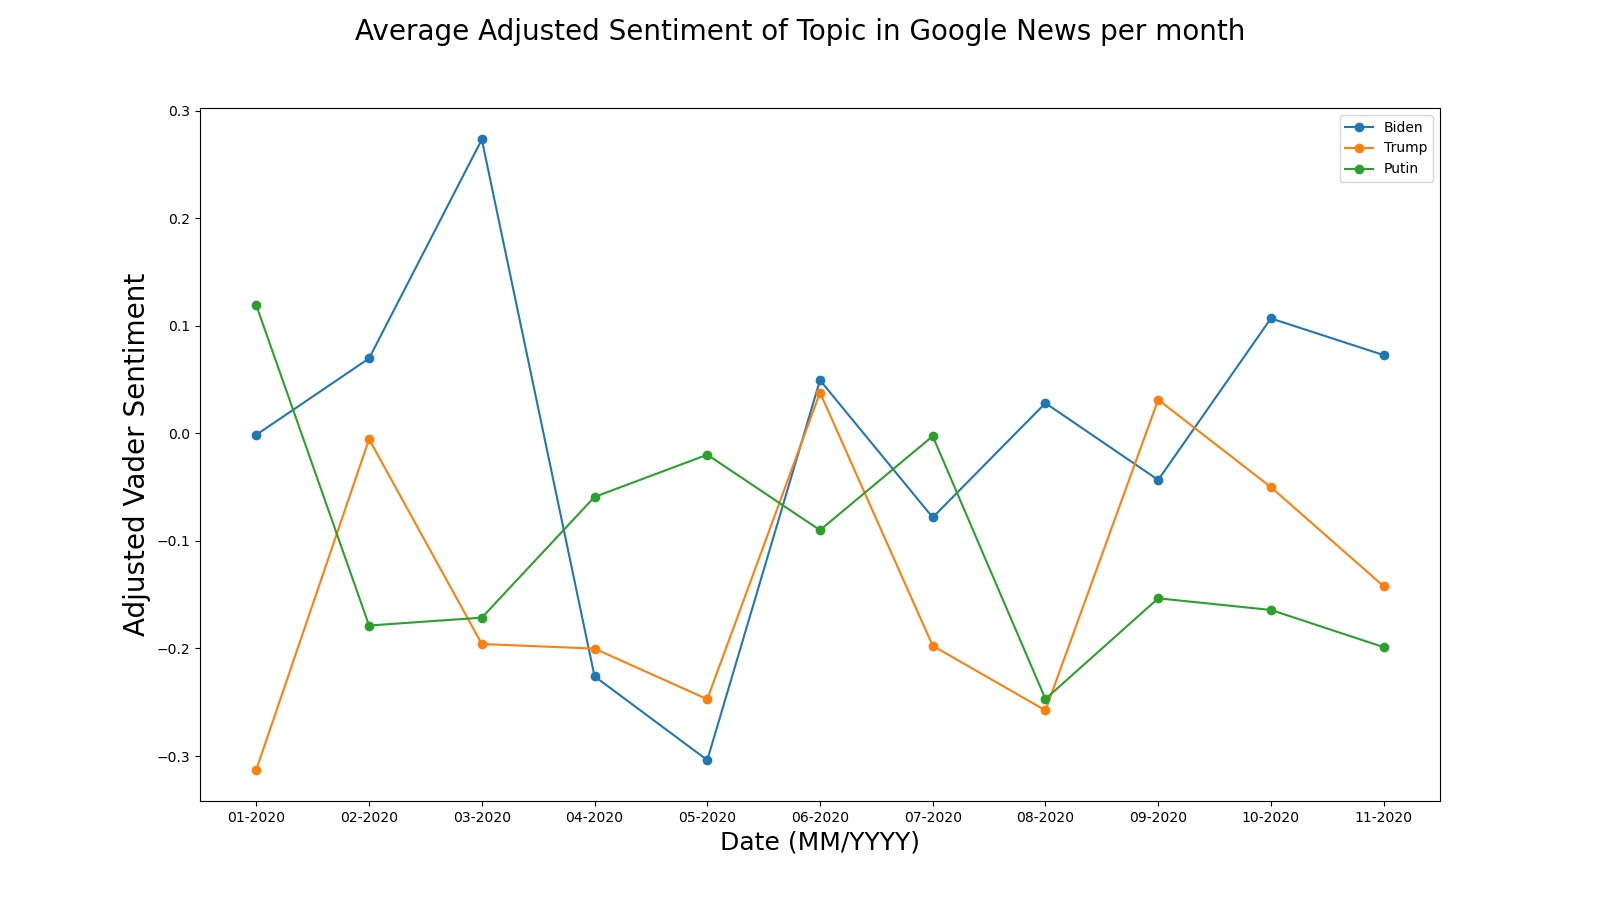

The data file committed next to this chart (first rows):
month, year, topic, batchLength, textBlobAdjustedLength, vaderAdjustedLength, meanPolarity, meanSubjectivity, meanAdjustedPolarity, meanAdjustedSubjectivity, meanVaderPolarity, meanAdjustedVaderPolarity
1, 2020, Biden, 30, 13, 20, 0.0004293, 0.1876, 0.0009907, 0.4329, -0.0008367, -0.001255
2, 2020, Biden, 30, 19, 18, 0.09385, 0.3018, 0.1482, 0.4766, 0.04188, 0.06979
3, 2020, Biden, 30, 17, 22, 0.1287, 0.3054, 0.2271, 0.5062, 0.2004, 0.2733
4, 2020, Biden, 30, 10, 23, 0.06283, 0.2206, 0.1885, 0.6419, -0.1732, -0.2259
5, 2020, Biden, 30, 13, 20, 0.08778, 0.2167, 0.2026, 0.4923, -0.2025, -0.3038
6, 2020, Biden, 30, 10, 12, 0.03037, 0.1855, 0.09111, 0.5339, 0.01978, 0.04945
7, 2020, Biden, 30, 12, 15, 0.02412, 0.1874, 0.0603, 0.4685, -0.03907, -0.07814
8, 2020, Biden, 30, 10, 15, 0.03699, 0.1481, 0.111, 0.4344, 0.01408, 0.02817
9, 2020, Biden, 30, 12, 14, 0.03884, 0.1721, 0.0971, 0.3941, -0.02019, -0.04327
10, 2020, Biden, 30, 9, 20, 0.05054, 0.2894, 0.1685, 0.5646, 0.0713, 0.1069
11, 2020, Biden, 30, 14, 17, 0.1002, 0.2555, 0.2148, 0.4761, 0.04127, 0.07284
1, 2020, Trump, 30, 13, 19, 0.03033, 0.2068, 0.06999, 0.3542, -0.1979, -0.3125
2, 2020, Trump, 30, 14, 22, 0.04785, 0.2482, 0.1025, 0.4748, -0.003947, -0.005382
3, 2020, Trump, 30, 10, 19, -0.07897, 0.1674, -0.2369, 0.4827, -0.124, -0.1958
4, 2020, Trump, 30, 16, 22, 0.01622, 0.321, 0.03041, 0.4804, -0.1468, -0.2001
5, 2020, Trump, 30, 14, 18, -0.002498, 0.2356, -0.005354, 0.5049, -0.1483, -0.2472
6, 2020, Trump, 30, 11, 21, 0.03907, 0.1534, 0.1066, 0.4093, 0.02662, 0.03803
7, 2020, Trump, 30, 14, 21, -0.007937, 0.2364, -0.01701, 0.4708, -0.1383, -0.1975
8, 2020, Trump, 30, 8, 22, 0.05069, 0.09181, 0.1901, 0.3443, -0.1889, -0.2576
9, 2020, Trump, 30, 10, 25, 0.003322, 0.1675, 0.009966, 0.4624, 0.0261, 0.03132
10, 2020, Trump, 30, 11, 14, 0.0273, 0.2231, 0.07444, 0.4783, -0.02333, -0.04999
11, 2020, Trump, 30, 18, 20, 0.05565, 0.4153, 0.09276, 0.6292, -0.09475, -0.1421
1, 2020, Putin, 30, 6, 18, 0.02155, 0.1117, 0.1078, 0.5419, 0.07138, 0.119
2, 2020, Putin, 30, 8, 19, 0.03415, 0.153, 0.1281, 0.48, -0.1131, -0.1787
3, 2020, Putin, 30, 9, 19, 0.00248, 0.2153, 0.008268, 0.5842, -0.1085, -0.1713
4, 2020, Putin, 30, 12, 21, -0.02978, 0.2845, -0.07445, 0.7029, -0.04135, -0.05907
5, 2020, Putin, 30, 10, 18, -0.0406, 0.1659, -0.1218, 0.4976, -0.01189, -0.01981
6, 2020, Putin, 30, 12, 20, 0.06222, 0.2121, 0.1556, 0.5095, -0.05997, -0.08995
7, 2020, Putin, 30, 11, 16, 0.03429, 0.1845, 0.09353, 0.3668, -0.001353, -0.002538
8, 2020, Putin, 30, 9, 24, 0.06384, 0.1683, 0.2128, 0.4998, -0.1976, -0.247
9, 2020, Putin, 30, 7, 17, 0.01593, 0.1073, 0.06825, 0.2365, -0.0869, -0.1534
10, 2020, Putin, 30, 8, 20, 0.04667, 0.1383, 0.175, 0.3938, -0.1095, -0.1642
11, 2020, Putin, 30, 16, 20, 0.01152, 0.2451, 0.02159, 0.4241, -0.1325, -0.1987
